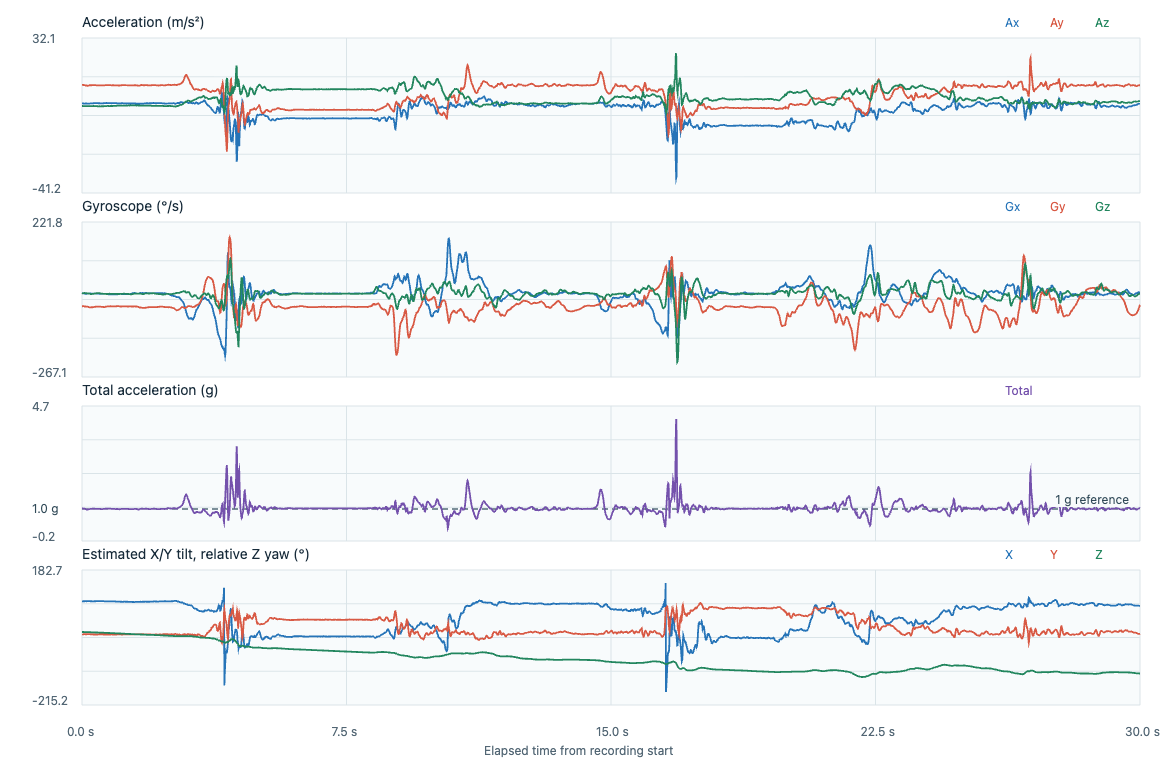

The data file committed next to this chart (first rows):
timestamp_utc, elapsed_s, label, event_class, placement, subject_id, ax, ay, az, gx, gy, gz, acceleration_unit, gyroscope_unit, input_format, device_time_us, sequence, device_elapsed_s, sample_interval_s, stream_discontinuity, euler_x_deg, euler_y_deg, euler_z_deg
2026-11-07T00:08:47.709Z, 0.000000, fall_T23_forward_getting_up, fall, lower_back_center_waist, P02, 1.202, 9.96, 0.0026, -0.0465, -0.7788, -0.08, m/s^2, rad/s, timestamped, 1838348494, 183819, 0.000000, , 0, 89.99, -6.883, 0.000000
2026-11-07T00:08:47.717Z, 0.007700, fall_T23_forward_getting_up, fall, lower_back_center_waist, P02, 1.231, 9.945, 0.0026, -0.0468, -0.7735, -0.0698, m/s^2, rad/s, timestamped, 1838358494, 183820, 0.01, 0.01, 0, 89.99, -7.056, -0.03999
2026-11-07T00:08:47.727Z, 0.0172, fall_T23_forward_getting_up, fall, lower_back_center_waist, P02, 1.207, 9.926, -0.0347, -0.0481, -0.7682, -0.0602, m/s^2, rad/s, timestamped, 1838368494, 183821, 0.02, 0.01, 0, 90.2, -6.934, -0.07448
2026-11-07T00:08:47.737Z, 0.0273, fall_T23_forward_getting_up, fall, lower_back_center_waist, P02, 1.178, 9.897, -0.0672, -0.0492, -0.7636, -0.0522, m/s^2, rad/s, timestamped, 1838378494, 183822, 0.03, 0.01, 0, 90.39, -6.79, -0.1044
2026-11-07T00:08:47.747Z, 0.0373, fall_T23_forward_getting_up, fall, lower_back_center_waist, P02, 1.183, 9.878, -0.0719, -0.0519, -0.7626, -0.0445, m/s^2, rad/s, timestamped, 1838388494, 183823, 0.04, 0.01, 0, 90.42, -6.83, -0.1299
2026-11-07T00:08:47.757Z, 0.0473, fall_T23_forward_getting_up, fall, lower_back_center_waist, P02, 1.159, 9.864, -0.0952, -0.0556, -0.7634, -0.0392, m/s^2, rad/s, timestamped, 1838398494, 183824, 0.05, 0.01, 0, 90.55, -6.703, -0.1523
2026-11-07T00:08:47.767Z, 0.0573, fall_T23_forward_getting_up, fall, lower_back_center_waist, P02, 1.111, 9.864, -0.0812, -0.0623, -0.7668, -0.0365, m/s^2, rad/s, timestamped, 1838408494, 183825, 0.06, 0.01, 0, 90.47, -6.428, -0.1733
2026-11-07T00:08:47.776Z, 0.0663, fall_T23_forward_getting_up, fall, lower_back_center_waist, P02, 1.131, 9.839, -0.1091, -0.0697, -0.7714, -0.0368, m/s^2, rad/s, timestamped, 1838417494, 183826, 0.069, 0.009000, 0, 90.64, -6.554, -0.1922
2026-11-07T00:08:47.786Z, 0.0763, fall_T23_forward_getting_up, fall, lower_back_center_waist, P02, 1.154, 9.825, -0.1045, -0.0785, -0.777, -0.0405, m/s^2, rad/s, timestamped, 1838427494, 183827, 0.079, 0.01, 0, 90.61, -6.701, -0.2154
2026-11-07T00:08:47.796Z, 0.0865, fall_T23_forward_getting_up, fall, lower_back_center_waist, P02, 1.135, 9.782, -0.1091, -0.0846, -0.7815, -0.0432, m/s^2, rad/s, timestamped, 1838437494, 183828, 0.089, 0.01, 0, 90.64, -6.62, -0.2402
2026-11-07T00:08:47.806Z, 0.0964, fall_T23_forward_getting_up, fall, lower_back_center_waist, P02, 1.135, 9.733, -0.1138, -0.0878, -0.7847, -0.048, m/s^2, rad/s, timestamped, 1838447494, 183829, 0.099, 0.01, 0, 90.67, -6.652, -0.2677
2026-11-07T00:08:47.816Z, 0.1064, fall_T23_forward_getting_up, fall, lower_back_center_waist, P02, 1.14, 9.681, -0.0859, -0.0862, -0.7863, -0.0506, m/s^2, rad/s, timestamped, 1838457494, 183830, 0.109, 0.01, 0, 90.51, -6.717, -0.2967
2026-11-07T00:08:47.826Z, 0.1164, fall_T23_forward_getting_up, fall, lower_back_center_waist, P02, 1.126, 9.618, -0.0998, -0.0844, -0.7873, -0.052, m/s^2, rad/s, timestamped, 1838467494, 183831, 0.119, 0.01, 0, 90.59, -6.675, -0.3265
2026-11-07T00:08:47.836Z, 0.1265, fall_T23_forward_getting_up, fall, lower_back_center_waist, P02, 1.135, 9.555, -0.0998, -0.0812, -0.7876, -0.0525, m/s^2, rad/s, timestamped, 1838477494, 183832, 0.129, 0.01, 0, 90.6, -6.775, -0.3566
2026-11-07T00:08:47.846Z, 0.1364, fall_T23_forward_getting_up, fall, lower_back_center_waist, P02, 1.092, 9.517, -0.1138, -0.0772, -0.7889, -0.052, m/s^2, rad/s, timestamped, 1838487494, 183833, 0.139, 0.01, 0, 90.69, -6.546, -0.3864
2026-11-07T00:08:47.856Z, 0.1463, fall_T23_forward_getting_up, fall, lower_back_center_waist, P02, 1.102, 9.522, -0.1417, -0.0711, -0.7911, -0.0525, m/s^2, rad/s, timestamped, 1838497494, 183834, 0.149, 0.01, 0, 90.85, -6.599, -0.4164
2026-11-07T00:08:47.866Z, 0.1565, fall_T23_forward_getting_up, fall, lower_back_center_waist, P02, 1.083, 9.536, -0.1557, -0.0668, -0.7945, -0.053, m/s^2, rad/s, timestamped, 1838507494, 183835, 0.159, 0.01, 0, 90.94, -6.476, -0.4468
2026-11-07T00:08:47.876Z, 0.1663, fall_T23_forward_getting_up, fall, lower_back_center_waist, P02, 1.078, 9.546, -0.1557, -0.0639, -0.7991, -0.0546, m/s^2, rad/s, timestamped, 1838517494, 183836, 0.169, 0.01, 0, 90.93, -6.441, -0.4781
2026-11-07T00:08:47.886Z, 0.1763, fall_T23_forward_getting_up, fall, lower_back_center_waist, P02, 1.092, 9.555, -0.1231, -0.0615, -0.8055, -0.0586, m/s^2, rad/s, timestamped, 1838527494, 183837, 0.179, 0.01, 0, 90.74, -6.52, -0.5117
2026-11-07T00:08:47.896Z, 0.1864, fall_T23_forward_getting_up, fall, lower_back_center_waist, P02, 1.092, 9.613, -0.1184, -0.0607, -0.8119, -0.0626, m/s^2, rad/s, timestamped, 1838537494, 183838, 0.189, 0.01, 0, 90.71, -6.481, -0.5475
2026-11-07T00:08:47.906Z, 0.1964, fall_T23_forward_getting_up, fall, lower_back_center_waist, P02, 1.068, 9.656, -0.1463, -0.0599, -0.8175, -0.0674, m/s^2, rad/s, timestamped, 1838547494, 183839, 0.199, 0.01, 0, 90.87, -6.312, -0.5861
2026-11-07T00:08:47.916Z, 0.2065, fall_T23_forward_getting_up, fall, lower_back_center_waist, P02, 1.097, 9.69, -0.137, -0.0591, -0.822, -0.073, m/s^2, rad/s, timestamped, 1838557494, 183840, 0.209, 0.01, 0, 90.81, -6.458, -0.628
2026-11-07T00:08:47.926Z, 0.2166, fall_T23_forward_getting_up, fall, lower_back_center_waist, P02, 1.116, 9.729, -0.137, -0.0591, -0.8244, -0.0789, m/s^2, rad/s, timestamped, 1838567494, 183841, 0.219, 0.01, 0, 90.81, -6.544, -0.6732
2026-11-07T00:08:47.936Z, 0.2266, fall_T23_forward_getting_up, fall, lower_back_center_waist, P02, 1.169, 9.762, -0.1463, -0.0599, -0.8252, -0.0842, m/s^2, rad/s, timestamped, 1838577494, 183842, 0.229, 0.01, 0, 90.86, -6.826, -0.7214
2026-11-07T00:08:47.946Z, 0.2364, fall_T23_forward_getting_up, fall, lower_back_center_waist, P02, 1.193, 9.767, -0.0998, -0.0636, -0.8263, -0.0893, m/s^2, rad/s, timestamped, 1838587494, 183843, 0.239, 0.01, 0, 90.59, -6.962, -0.7726
2026-11-07T00:08:47.956Z, 0.2463, fall_T23_forward_getting_up, fall, lower_back_center_waist, P02, 1.212, 9.753, -0.0859, -0.0671, -0.8263, -0.0922, m/s^2, rad/s, timestamped, 1838597494, 183844, 0.249, 0.01, 0, 90.5, -7.083, -0.8254
2026-11-07T00:08:47.966Z, 0.2564, fall_T23_forward_getting_up, fall, lower_back_center_waist, P02, 1.226, 9.762, -0.0998, -0.0679, -0.8255, -0.0938, m/s^2, rad/s, timestamped, 1838607494, 183845, 0.259, 0.01, 0, 90.59, -7.159, -0.8792
2026-11-07T00:08:47.976Z, 0.2664, fall_T23_forward_getting_up, fall, lower_back_center_waist, P02, 1.226, 9.762, -0.1045, -0.0673, -0.8247, -0.0943, m/s^2, rad/s, timestamped, 1838617494, 183846, 0.269, 0.01, 0, 90.61, -7.159, -0.9332
2026-11-07T00:08:47.986Z, 0.2764, fall_T23_forward_getting_up, fall, lower_back_center_waist, P02, 1.231, 9.762, -0.0952, -0.0681, -0.8233, -0.0935, m/s^2, rad/s, timestamped, 1838627494, 183847, 0.279, 0.01, 0, 90.56, -7.187, -0.9868
2026-11-07T00:08:47.997Z, 0.2872, fall_T23_forward_getting_up, fall, lower_back_center_waist, P02, 1.212, 9.772, -0.0533, -0.0671, -0.8233, -0.0925, m/s^2, rad/s, timestamped, 1838637494, 183848, 0.289, 0.01, 0, 90.31, -7.069, -1.04
2026-11-07T00:08:48.006Z, 0.2963, fall_T23_forward_getting_up, fall, lower_back_center_waist, P02, 1.212, 9.787, -0.0719, -0.0665, -0.822, -0.089, m/s^2, rad/s, timestamped, 1838647494, 183849, 0.299, 0.01, 0, 90.42, -7.059, -1.091
2026-11-07T00:08:48.016Z, 0.3063, fall_T23_forward_getting_up, fall, lower_back_center_waist, P02, 1.222, 9.83, -0.0486, -0.0663, -0.8196, -0.0853, m/s^2, rad/s, timestamped, 1838657494, 183850, 0.309, 0.01, 0, 90.28, -7.083, -1.14
2026-11-07T00:08:48.026Z, 0.3162, fall_T23_forward_getting_up, fall, lower_back_center_waist, P02, 1.231, 9.859, -0.03, -0.0679, -0.8175, -0.081, m/s^2, rad/s, timestamped, 1838667494, 183851, 0.319, 0.01, 0, 90.17, -7.117, -1.186
2026-11-07T00:08:48.036Z, 0.3263, fall_T23_forward_getting_up, fall, lower_back_center_waist, P02, 1.25, 9.873, -0.0393, -0.0679, -0.8159, -0.0768, m/s^2, rad/s, timestamped, 1838677494, 183852, 0.329, 0.01, 0, 90.23, -7.217, -1.23
2026-11-07T00:08:48.046Z, 0.3365, fall_T23_forward_getting_up, fall, lower_back_center_waist, P02, 1.284, 9.878, -0.0626, -0.0663, -0.8135, -0.0725, m/s^2, rad/s, timestamped, 1838687494, 183853, 0.339, 0.01, 0, 90.36, -7.404, -1.272
2026-11-07T00:08:48.056Z, 0.3464, fall_T23_forward_getting_up, fall, lower_back_center_waist, P02, 1.279, 9.864, -0.0533, -0.0663, -0.8113, -0.0693, m/s^2, rad/s, timestamped, 1838697494, 183854, 0.349, 0.01, 0, 90.31, -7.388, -1.311
2026-11-07T00:08:48.066Z, 0.3565, fall_T23_forward_getting_up, fall, lower_back_center_waist, P02, 1.284, 9.859, -0.0812, -0.0657, -0.8057, -0.0669, m/s^2, rad/s, timestamped, 1838707494, 183855, 0.359, 0.01, 0, 90.47, -7.418, -1.35
2026-11-07T00:08:48.076Z, 0.3665, fall_T23_forward_getting_up, fall, lower_back_center_waist, P02, 1.298, 9.82, -0.0998, -0.0647, -0.8012, -0.0653, m/s^2, rad/s, timestamped, 1838717494, 183856, 0.369, 0.01, 0, 90.58, -7.53, -1.387
2026-11-07T00:08:48.086Z, 0.3766, fall_T23_forward_getting_up, fall, lower_back_center_waist, P02, 1.322, 9.801, -0.0859, -0.066, -0.7977, -0.0629, m/s^2, rad/s, timestamped, 1838727494, 183857, 0.379, 0.01, 0, 90.5, -7.682, -1.423
2026-11-07T00:08:48.096Z, 0.3863, fall_T23_forward_getting_up, fall, lower_back_center_waist, P02, 1.327, 9.782, -0.0765, -0.0692, -0.7951, -0.0594, m/s^2, rad/s, timestamped, 1838737494, 183858, 0.389, 0.01, 0, 90.45, -7.724, -1.457
2026-11-07T00:08:48.106Z, 0.3963, fall_T23_forward_getting_up, fall, lower_back_center_waist, P02, 1.312, 9.767, -0.0905, -0.0719, -0.7924, -0.0554, m/s^2, rad/s, timestamped, 1838747494, 183859, 0.399, 0.01, 0, 90.53, -7.653, -1.489
2026-11-07T00:08:48.116Z, 0.4062, fall_T23_forward_getting_up, fall, lower_back_center_waist, P02, 1.303, 9.762, -0.1091, -0.0753, -0.7895, -0.0517, m/s^2, rad/s, timestamped, 1838757494, 183860, 0.409, 0.01, 0, 90.64, -7.601, -1.518
2026-11-07T00:08:48.126Z, 0.4163, fall_T23_forward_getting_up, fall, lower_back_center_waist, P02, 1.293, 9.758, -0.1138, -0.0774, -0.7868, -0.0485, m/s^2, rad/s, timestamped, 1838767494, 183861, 0.419, 0.01, 0, 90.67, -7.55, -1.546
2026-11-07T00:08:48.136Z, 0.4264, fall_T23_forward_getting_up, fall, lower_back_center_waist, P02, 1.332, 9.743, -0.1231, -0.0764, -0.7836, -0.0472, m/s^2, rad/s, timestamped, 1838777494, 183862, 0.429, 0.01, 0, 90.72, -7.782, -1.573
2026-11-07T00:08:48.146Z, 0.4363, fall_T23_forward_getting_up, fall, lower_back_center_waist, P02, 1.332, 9.758, -0.1603, -0.0732, -0.782, -0.0466, m/s^2, rad/s, timestamped, 1838787494, 183863, 0.439, 0.01, 0, 90.94, -7.77, -1.6
2026-11-07T00:08:48.156Z, 0.4463, fall_T23_forward_getting_up, fall, lower_back_center_waist, P02, 1.312, 9.729, -0.1463, -0.0713, -0.7828, -0.0469, m/s^2, rad/s, timestamped, 1838797494, 183864, 0.449, 0.01, 0, 90.86, -7.683, -1.627
2026-11-07T00:08:48.166Z, 0.4566, fall_T23_forward_getting_up, fall, lower_back_center_waist, P02, 1.317, 9.738, -0.165, -0.0708, -0.7836, -0.0474, m/s^2, rad/s, timestamped, 1838807494, 183865, 0.459, 0.01, 0, 90.97, -7.703, -1.654
2026-11-07T00:08:48.176Z, 0.4663, fall_T23_forward_getting_up, fall, lower_back_center_waist, P02, 1.265, 9.748, -0.165, -0.0732, -0.7842, -0.048, m/s^2, rad/s, timestamped, 1838817494, 183866, 0.469, 0.01, 0, 90.97, -7.391, -1.682
2026-11-07T00:08:48.186Z, 0.4764, fall_T23_forward_getting_up, fall, lower_back_center_waist, P02, 1.241, 9.743, -0.1789, -0.075, -0.7842, -0.0482, m/s^2, rad/s, timestamped, 1838827494, 183867, 0.479, 0.01, 0, 91.05, -7.255, -1.709
2026-11-07T00:08:48.196Z, 0.4864, fall_T23_forward_getting_up, fall, lower_back_center_waist, P02, 1.241, 9.738, -0.1882, -0.078, -0.7834, -0.0485, m/s^2, rad/s, timestamped, 1838837494, 183868, 0.489, 0.01, 0, 91.11, -7.259, -1.737
2026-11-07T00:08:48.206Z, 0.4965, fall_T23_forward_getting_up, fall, lower_back_center_waist, P02, 1.245, 9.738, -0.1789, -0.0798, -0.7839, -0.0498, m/s^2, rad/s, timestamped, 1838847494, 183869, 0.499, 0.01, 0, 91.05, -7.287, -1.765
2026-11-07T00:08:48.216Z, 0.5065, fall_T23_forward_getting_up, fall, lower_back_center_waist, P02, 1.25, 9.738, -0.1743, -0.0801, -0.7865, -0.0517, m/s^2, rad/s, timestamped, 1838857494, 183870, 0.509, 0.01, 0, 91.03, -7.314, -1.795
2026-11-07T00:08:48.226Z, 0.5164, fall_T23_forward_getting_up, fall, lower_back_center_waist, P02, 1.236, 9.719, -0.1882, -0.0806, -0.7908, -0.0554, m/s^2, rad/s, timestamped, 1838867494, 183871, 0.519, 0.01, 0, 91.11, -7.245, -1.827
2026-11-07T00:08:48.236Z, 0.5265, fall_T23_forward_getting_up, fall, lower_back_center_waist, P02, 1.25, 9.714, -0.2115, -0.082, -0.7937, -0.0608, m/s^2, rad/s, timestamped, 1838877494, 183872, 0.529, 0.01, 0, 91.25, -7.332, -1.862
2026-11-07T00:08:48.246Z, 0.5364, fall_T23_forward_getting_up, fall, lower_back_center_waist, P02, 1.222, 9.705, -0.1929, -0.0838, -0.7945, -0.0664, m/s^2, rad/s, timestamped, 1838887494, 183873, 0.539, 0.01, 0, 91.14, -7.173, -1.9
2026-11-07T00:08:48.256Z, 0.5466, fall_T23_forward_getting_up, fall, lower_back_center_waist, P02, 1.231, 9.685, -0.165, -0.0873, -0.7956, -0.0712, m/s^2, rad/s, timestamped, 1838897494, 183874, 0.549, 0.01, 0, 90.98, -7.242, -1.941
2026-11-07T00:08:48.265Z, 0.5553, fall_T23_forward_getting_up, fall, lower_back_center_waist, P02, 1.212, 9.681, -0.151, -0.0884, -0.7961, -0.0744, m/s^2, rad/s, timestamped, 1838906494, 183875, 0.558, 0.009000, 0, 90.89, -7.135, -1.979
2026-11-07T00:08:48.275Z, 0.5654, fall_T23_forward_getting_up, fall, lower_back_center_waist, P02, 1.236, 9.685, -0.1882, -0.0884, -0.7967, -0.0757, m/s^2, rad/s, timestamped, 1838916494, 183876, 0.568, 0.01, 0, 91.11, -7.27, -2.022
2026-11-07T00:08:48.285Z, 0.5754, fall_T23_forward_getting_up, fall, lower_back_center_waist, P02, 1.236, 9.7, -0.1743, -0.0868, -0.7977, -0.0757, m/s^2, rad/s, timestamped, 1838926494, 183877, 0.578, 0.01, 0, 91.03, -7.259, -2.066
2026-11-07T00:08:48.295Z, 0.5855, fall_T23_forward_getting_up, fall, lower_back_center_waist, P02, 1.222, 9.705, -0.1417, -0.0841, -0.8001, -0.077, m/s^2, rad/s, timestamped, 1838936494, 183878, 0.588, 0.01, 0, 90.84, -7.173, -2.11
... 2,948 more rows
